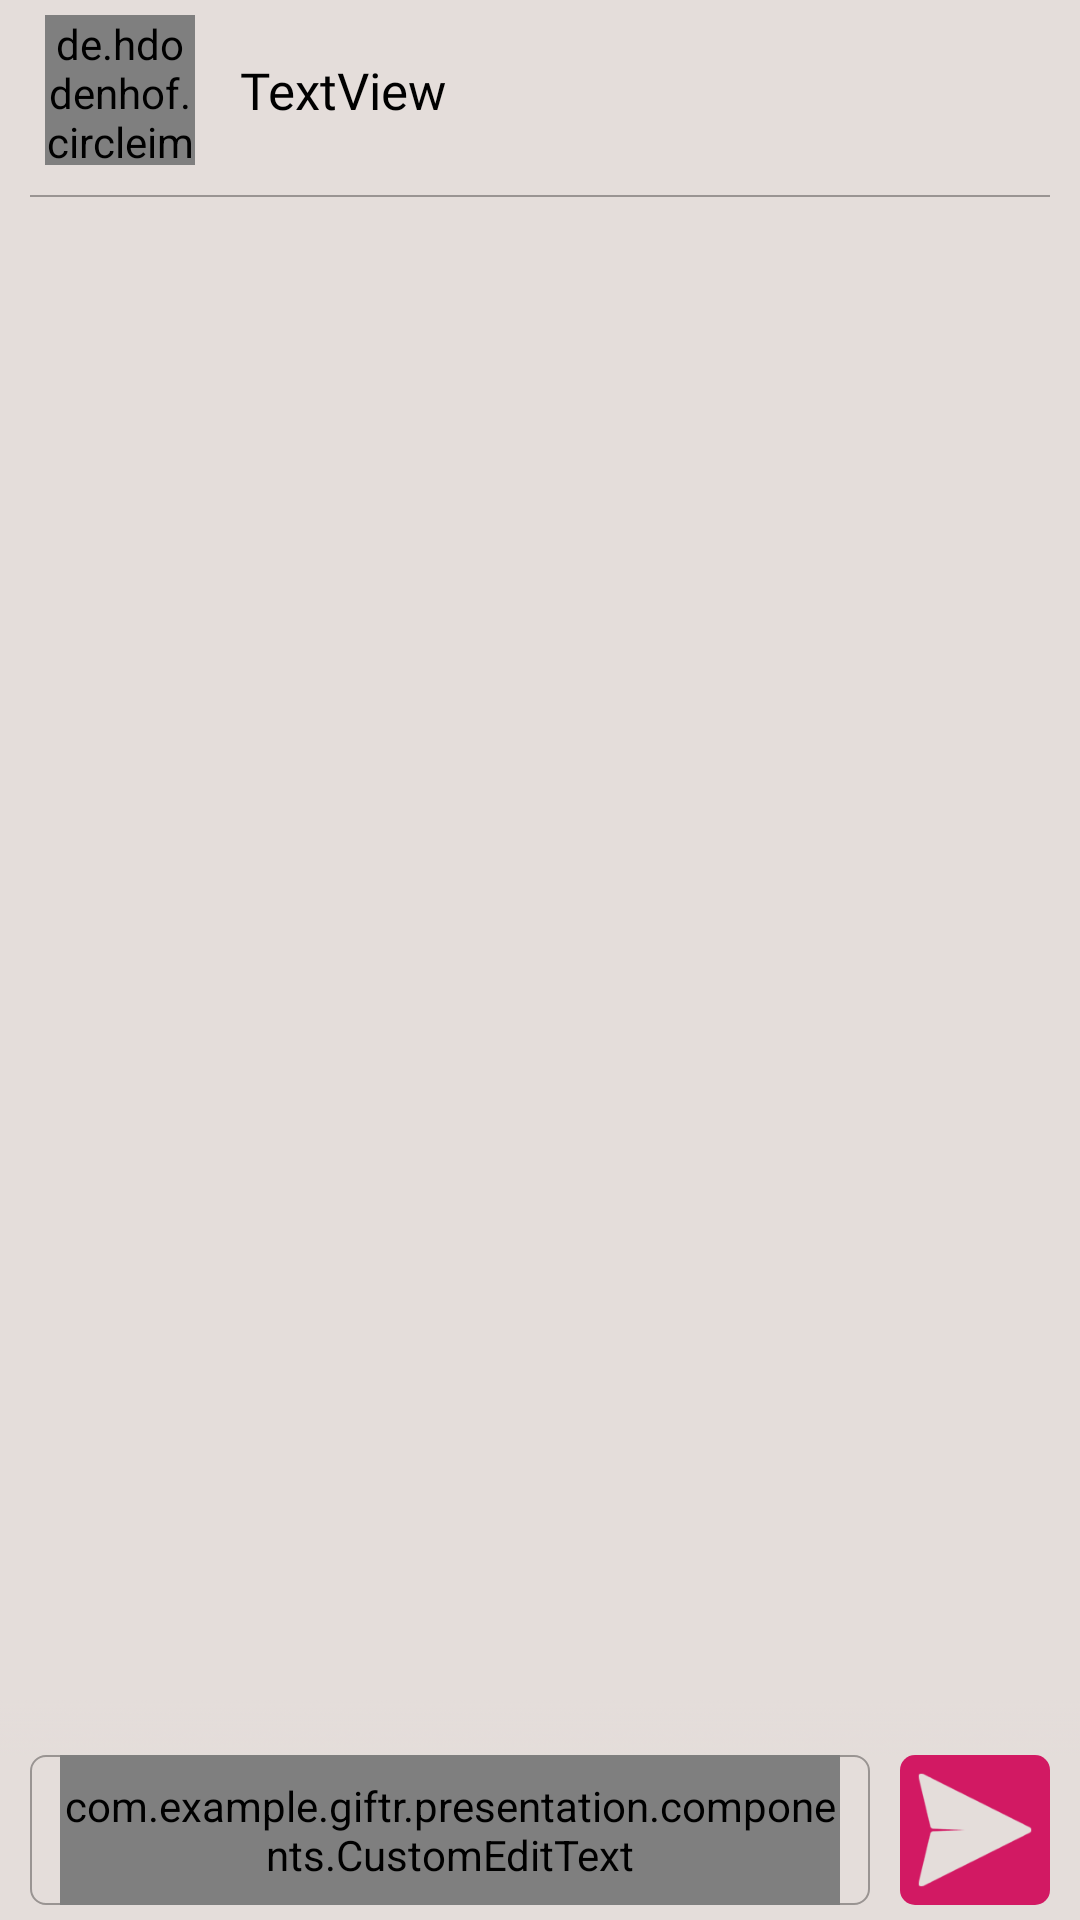

Android layout source for this screen:
<!-- AndroidManifest.xml: application theme Main -->
<!-- res/layout/activity_message_history.xml -->
<?xml version="1.0" encoding="utf-8"?>
<androidx.constraintlayout.widget.ConstraintLayout xmlns:android="http://schemas.android.com/apk/res/android"
    xmlns:app="http://schemas.android.com/apk/res-auto"
    xmlns:tools="http://schemas.android.com/tools"
    android:layout_width="match_parent"
    android:layout_height="match_parent"
    android:focusableInTouchMode="true"
    tools:context=".presentation.mainFragments.messages.messageHistory.MessageHistoryActivity">

    <TextView
            android:text="@string/activity_message_history_textview"
            android:layout_width="0dp"
            android:layout_height="wrap_content"
            android:id="@+id/msgHistory_tvUserName"
            android:gravity="left"
            android:maxLines="1"
            android:ellipsize="end"
            android:textSize="17sp"
            android:textColor="@color/black"
            android:fontFamily="@font/catamaran_bold"
            app:layout_constraintStart_toEndOf="@+id/msgHistory_ivProfilePicture"
            android:layout_marginStart="15dp"
            app:layout_constraintTop_toTopOf="@+id/msgHistory_ivProfilePicture"
            app:layout_constraintBottom_toBottomOf="@+id/msgHistory_ivProfilePicture"
            app:layout_constraintEnd_toEndOf="parent" android:layout_marginEnd="15dp"/>

    <de.hdodenhof.circleimageview.CircleImageView
            android:id="@+id/msgHistory_ivProfilePicture"
            android:layout_width="50dp"
            android:layout_height="50dp"
            app:layout_constraintStart_toStartOf="parent"
            app:layout_constraintTop_toTopOf="parent"
            app:srcCompat="@drawable/ic_launcher_background"
            android:layout_marginStart="15dp"
            android:layout_marginTop="5dp"/>

    <View
            android:id="@+id/msgHistory_vDivider"
            android:layout_width="0dp"
            android:layout_height="0.5dp"
            android:background="@color/light_gray"
            app:layout_constraintStart_toStartOf="parent"
            app:layout_constraintEnd_toEndOf="parent"
            android:layout_marginEnd="10dp"
            android:layout_marginStart="10dp"
            app:layout_constraintTop_toBottomOf="@+id/msgHistory_ivProfilePicture"
            android:layout_marginTop="10dp"
            app:layout_constraintHorizontal_bias="1.0"/>

    <androidx.recyclerview.widget.RecyclerView
        android:id="@+id/msgHistory_rvMessages"
        android:layout_width="match_parent"
        android:layout_height="0dp"
        app:layout_constraintBottom_toTopOf="@+id/msgHistory_etWriteMessage"
        app:layout_constraintEnd_toEndOf="parent"
        app:layout_constraintHorizontal_bias="0.0"
        app:layout_constraintStart_toStartOf="parent"
        app:layout_constraintTop_toBottomOf="@+id/msgHistory_vDivider" />

    <ImageView
            android:background="@drawable/smoothscrollbottom"
            android:layout_width="match_parent"
            android:layout_height="20dp"
            android:layout_marginBottom="-1px"
            app:layout_constraintStart_toStartOf="parent"
            app:layout_constraintEnd_toEndOf="parent"
            app:layout_constraintHorizontal_bias="0.0"
            app:layout_constraintBottom_toTopOf="@+id/msgHistory_bSendMessage"/>

    <View
            android:layout_width="0dp"
            android:layout_height="50dp"
            android:background="@drawable/squircle_line"
            android:hint="@string/search_users"
            android:textColorHint="@color/light_gray"
            android:textColor="@color/light_gray"
            app:layout_constraintStart_toStartOf="parent"
            android:layout_marginStart="10dp"
            android:layout_marginEnd="10dp"
            android:layout_marginBottom="5dp"
            app:layout_constraintBottom_toBottomOf="parent"
            app:layout_constraintEnd_toStartOf="@+id/msgHistory_bSendMessage" android:id="@+id/view3"/>

    <com.example.giftr.presentation.components.CustomEditText
            android:id="@+id/msgHistory_etWriteMessage"
            android:layout_width="0dp"
            android:layout_height="50dp"
            android:ems="10"
            android:background="@color/transparent"
            android:hint="@string/activity_message_history_hint"
            android:imeOptions="actionDone"
            android:inputType="text"
            android:layout_marginStart="10dp"
            android:layout_marginEnd="10dp"
            app:layout_constraintBottom_toBottomOf="@+id/view3"
            app:layout_constraintStart_toStartOf="@+id/view3" android:autofillHints=""
            app:layout_constraintTop_toTopOf="@+id/view3" app:layout_constraintEnd_toEndOf="@+id/view3"/>

    <ImageButton
        android:id="@+id/msgHistory_bSendMessage"
        android:layout_width="50dp"
        android:layout_height="50dp"
        android:layout_marginEnd="10dp"
        android:layout_marginBottom="5dp"
        android:background="@drawable/round_pink_button"
        android:src="@drawable/send"
        android:scaleType="centerCrop"
        android:contentDescription="@string/activity_message_history_button"
        app:layout_constraintBottom_toBottomOf="parent"
        app:layout_constraintEnd_toEndOf="parent" />

</androidx.constraintlayout.widget.ConstraintLayout>
<!-- resources referenced by this layout -->
<resources>
  <color name="black">#FF000000</color>
  <color name="light_gray">#999492</color>
  <color name="transparent">#00000000</color>
  <!-- drawable ic_launcher_background: png bitmap (mipmap-hdpi, 514 bytes) -->
  <!-- drawable round_pink_button (drawable) -->
  <?xml version="1.0" encoding="utf-8"?>
  <shape xmlns:android="http://schemas.android.com/apk/res/android"
         android:shape="rectangle">
      <solid android:color="@color/main_color"/>
      <corners android:radius="5dp"/>
  </shape>
  <!-- drawable send: png bitmap (drawable, 2983 bytes) -->
  <!-- drawable smoothscrollbottom: png bitmap (drawable, 15458 bytes) -->
  <!-- drawable squircle_line (drawable) -->
  <?xml version="1.0" encoding="utf-8"?>
  <shape xmlns:android="http://schemas.android.com/apk/res/android"
         android:shape="rectangle">
      <solid android:color="@color/transparent"/>
      <corners android:radius="5dp"/>
      <stroke android:width="0.5dp" android:color="@color/light_gray"/>
  </shape>
  <string name="activity_message_history_button">Button Icon</string>
  <string name="activity_message_history_hint">Write your message</string>
  <string name="activity_message_history_textview">TextView</string>
  <string name="search_users">Search users</string>
  <style name="Main" parent="Theme.Giftr">
          <item name="android:statusBarColor">@color/pastel</item>
          <item name="android:navigationBarColor">@color/pastel</item>
          <item name="android:background">@color/transparent</item>
          <item name="android:windowLightNavigationBar">true</item>
          <item name="android:windowLightStatusBar">true</item>
          <item name="android:windowBackground">@color/pastel</item>
      </style>
  <color name="main_color">#D21963</color>
  <style name="Theme.Giftr" parent="Theme.MaterialComponents.Light.NoActionBar">
          
          <item name="colorPrimary">@color/main_color</item>
          <item name="colorPrimaryVariant">@color/main_color</item>
          <item name="colorOnPrimary">@color/pastel</item>
          
          <item name="colorSecondary">@color/teal_200</item>
          <item name="colorSecondaryVariant">@color/teal_700</item>
          <item name="colorOnSecondary">@color/black</item>
          
          <item name="android:statusBarColor">?attr/colorPrimaryVariant</item>
          
          <item name="android:textAppearance">@style/Catamaran</item>
      </style>
  <color name="pastel">#E4DDDA</color>
  <color name="teal_200">#3892E4</color>
  <color name="teal_700">#78B2E4</color>
  <style name="Catamaran" parent="android:style/TextAppearance">
          <item name="android:fontFamily">@assets/catamaran.ttf</item>
      </style>
</resources>
